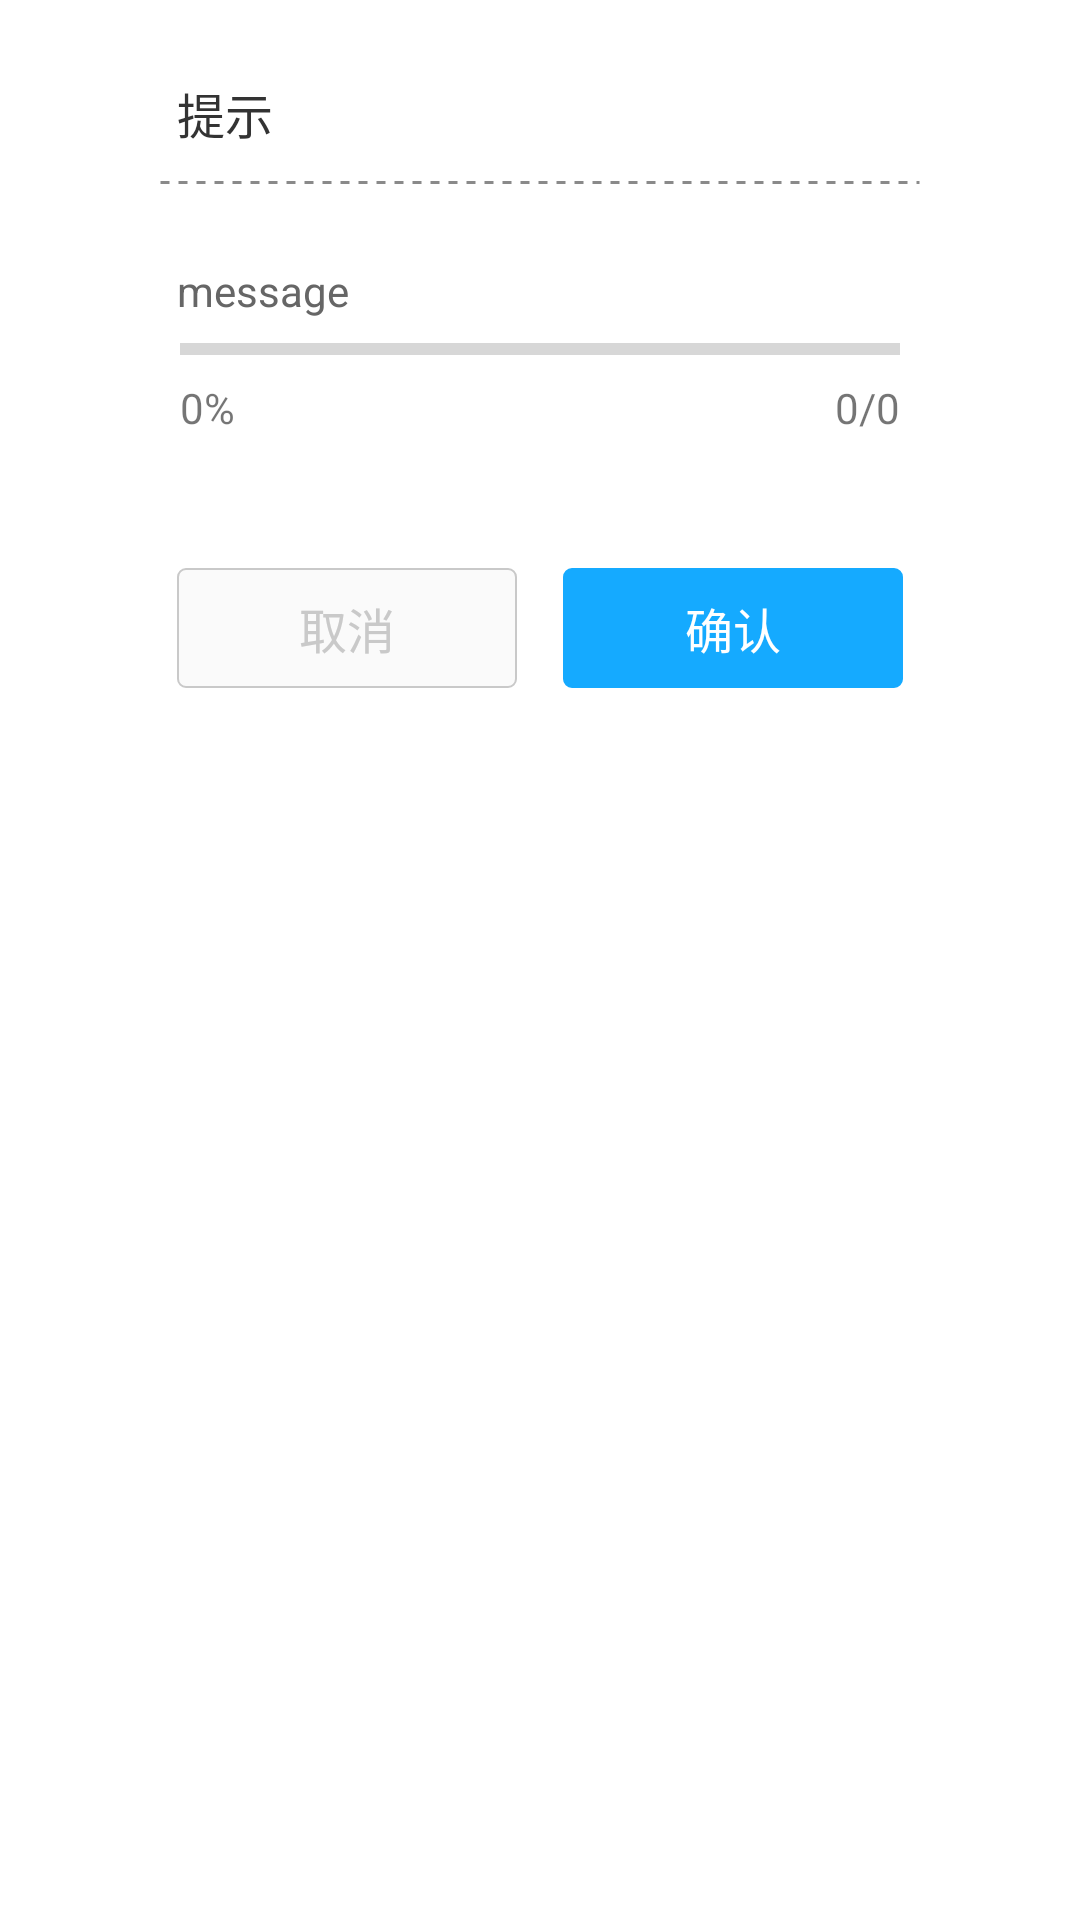

Layout XML and referenced resources for this Android screen:
<!-- AndroidManifest.xml: application theme Theme.SYBLOOD -->
<!-- res/layout/progress_dialog_layout_modify.xml -->
<?xml version="1.0" encoding="utf-8"?>

<RelativeLayout xmlns:android="http://schemas.android.com/apk/res/android"
    android:layout_width="wrap_content"
    android:layout_height="wrap_content"
    android:id="@+id/root"
    android:background="@color/colorTransparent">

    <LinearLayout
        android:orientation="vertical"
        android:layout_width="@dimen/LIB_PX560"
        android:layout_height="wrap_content"
        android:layout_centerHorizontal="true"
        android:background="@color/colorFFFFFF"
        android:id="@+id/linearLayout"
        >

        <TextView
            android:layout_width="wrap_content"
            android:layout_height="wrap_content"
            android:text="@string/information_dialog_default_title"
            android:id="@+id/txtV_title"
            android:textSize="@dimen/LIB_PX32"
            android:textColor="@color/color333333"
            android:layout_marginLeft="@dimen/LIB_PX38"
            android:layout_marginTop="@dimen/LIB_PX52"/>

        <LinearLayout
            android:orientation="horizontal"
            android:layout_width="match_parent"
            android:layout_height="3dp"
            android:layout_marginTop="@dimen/LIB_PX20"
            android:layout_marginLeft="@dimen/LIB_PX26"
            android:layout_marginRight="@dimen/LIB_PX26"
            android:layerType="software"
            android:background="@drawable/lib_dash_line_bg">

        </LinearLayout>

        <LinearLayout
            android:layout_width="match_parent"
            android:layout_height="wrap_content"
            android:orientation="horizontal"
            android:layout_marginTop="@dimen/LIB_PX50">

            <TextView
                android:layout_width="0px"
                android:layout_weight="1"
                android:layout_height="wrap_content"
                android:text="message"
                android:id="@+id/txtV_message"
                android:textSize="@dimen/LIB_PX28"
                android:textColor="@color/color666666"
                android:lineSpacingExtra="@dimen/LIB_PX32"
                android:layout_marginLeft="@dimen/LIB_PX38"
                android:layout_marginRight="@dimen/LIB_PX38"/>

            <TextView
                android:id="@+id/txtV_count"
                android:layout_width="wrap_content"
                android:layout_height="wrap_content"
                android:gravity="right"
                android:text="0/0"
                android:paddingLeft="20dp"
                android:paddingRight="20dp"
                android:visibility="gone"/>
        </LinearLayout>

        <LinearLayout
            android:layout_width="match_parent"
            android:layout_height="wrap_content"
            android:orientation="vertical"
            android:paddingLeft="20dp"
            android:paddingRight="20dp" >

            <ProgressBar
                android:id="@+id/pb_progress"
                style="?android:attr/progressBarStyleHorizontal"
                android:layout_width="fill_parent"
                android:layout_height="20dp" />

            <LinearLayout
                android:layout_width="match_parent"
                android:layout_height="wrap_content" >

                <TextView
                    android:id="@+id/txtV_percent"
                    android:layout_width="wrap_content"
                    android:layout_height="wrap_content"
                    android:text="0%" />

                <TextView
                    android:id="@+id/txtV_value"
                    android:layout_width="wrap_content"
                    android:layout_height="wrap_content"
                    android:layout_weight="1"
                    android:gravity="right"
                    android:text="0/0" />

            </LinearLayout>

        </LinearLayout>

        <LinearLayout
            android:orientation="horizontal"
            android:layout_width="match_parent"
            android:layout_height="match_parent"
            android:layout_marginTop="@dimen/LIB_PX88"
            android:layout_marginBottom="@dimen/LIB_PX34"
            android:gravity="center"
            android:paddingLeft="@dimen/LIB_PX38"
            android:paddingRight="@dimen/LIB_PX38">

            <TextView
                android:layout_width="@dimen/LIB_PX226"
                android:layout_height="@dimen/LIB_PX80"
                android:text="取消"
                android:id="@+id/txtV_btn1"
                android:gravity="center"
                android:layout_marginRight="@dimen/LIB_PX15"
                style="@style/BaseNegativeButtonStyle"
                android:layout_weight="1"
                />

            <TextView
                android:layout_width="@dimen/LIB_PX226"
                android:layout_height="@dimen/LIB_PX80"
                android:text="确认"
                android:id="@+id/txtV_btn2"
                android:gravity="center"
                android:layout_marginLeft="@dimen/LIB_PX15"
                style="@style/BasePositiveButtonStyle"
                android:layout_weight="1"
                />
        </LinearLayout>

    </LinearLayout>

</RelativeLayout>
<!-- resources referenced by this layout -->
<resources>
  <color name="color333333">#333333</color>
  <color name="color666666">#666666</color>
  <color name="colorFFFFFF">#ffffff</color>
  <color name="colorTransparent">#00000000</color>
  <dimen name="LIB_PX15">11.25px</dimen>
  <dimen name="LIB_PX20">15px</dimen>
  <dimen name="LIB_PX226">169.5px</dimen>
  <dimen name="LIB_PX26">19.5px</dimen>
  <dimen name="LIB_PX28">21px</dimen>
  <dimen name="LIB_PX32">24px</dimen>
  <dimen name="LIB_PX34">25.5px</dimen>
  <dimen name="LIB_PX38">28.5px</dimen>
  <dimen name="LIB_PX50">37.5px</dimen>
  <dimen name="LIB_PX52">39px</dimen>
  <dimen name="LIB_PX560">420px</dimen>
  <dimen name="LIB_PX80">60px</dimen>
  <dimen name="LIB_PX88">66px</dimen>
  <!-- drawable lib_dash_line_bg (drawable) -->
  <?xml version="1.0" encoding="utf-8"?>
  
  <shape xmlns:android="http://schemas.android.com/apk/res/android"
      android:shape="line">
      <stroke
          android:dashGap="3dp"
          android:dashWidth="3dp"
          android:width="1dp"
          android:color="@color/color8A8A8A" />
  </shape>
  <string name="information_dialog_default_title">提示</string>
  <style name="BaseNegativeButtonStyle">
          <item name="android:background">@drawable/lib_base_negative_button_bg</item>
          <item name="android:textSize">@dimen/LIB_PX32</item>
          <item name="android:textColor">@color/colorC9C9C9</item>
      </style>
  <style name="BasePositiveButtonStyle">
          <item name="android:background">@drawable/lib_base_positive_button_bg</item>
          <item name="android:textSize">@dimen/LIB_PX32</item>
          <item name="android:textColor">@color/colorFFFFFF</item>
      </style>
  <style name="Theme.SYBLOOD" parent="Theme.MaterialComponents.DayNight.DarkActionBar">
          
          <item name="colorPrimary">@color/purple_500</item>
          <item name="colorPrimaryVariant">@color/purple_700</item>
          <item name="colorOnPrimary">@color/white</item>
          
          <item name="colorSecondary">@color/teal_200</item>
          <item name="colorSecondaryVariant">@color/teal_700</item>
          <item name="colorOnSecondary">@color/black</item>
          
          <item name="android:statusBarColor" tools:targetApi="l">?attr/colorPrimaryVariant</item>
          
      </style>
  <color name="color8A8A8A">#8a8a8a</color>
  <color name="colorC9C9C9">#c9c9c9</color>
  <!-- drawable lib_base_positive_button_bg (drawable) -->
  <?xml version="1.0" encoding="utf-8"?>
  
  <selector xmlns:android="http://schemas.android.com/apk/res/android">
      <item android:state_pressed="true">
          <shape>
              <corners android:radius="@dimen/LIB_PX5"/>
              <stroke android:width="@dimen/LIB_PX1" android:color="@color/color15AAFF"/>
              <solid android:color="@color/color0086DA"/>
          </shape>
      </item>
      <item>
          <shape>
              <corners android:radius="@dimen/LIB_PX5"/>
              <stroke android:width="@dimen/LIB_PX1" android:color="@color/color15AAFF"/>
              <solid android:color="@color/color15AAFF"/>
          </shape>
      </item>
  </selector>
  <dimen name="LIB_PX5">3.75px</dimen>
  <dimen name="LIB_PX1">0.75px</dimen>
  <color name="colorEDECEC">#edecec</color>
  <color name="colorFAFAFA">#fafafa</color>
  <color name="color15AAFF">#15aaff</color>
  <color name="color0086DA">#0086da</color>
  <!-- not gathered from this repository: default colours our renderer supplied (Android Studio template values) -->
  <color name="purple_500">#FF6200EE</color>
  <color name="purple_700">#FF3700B3</color>
  <color name="teal_200">#FF03DAC5</color>
  <color name="teal_700">#FF018786</color>
  <color name="black">#FF000000</color>
  <color name="white">#FFFFFFFF</color>
</resources>
